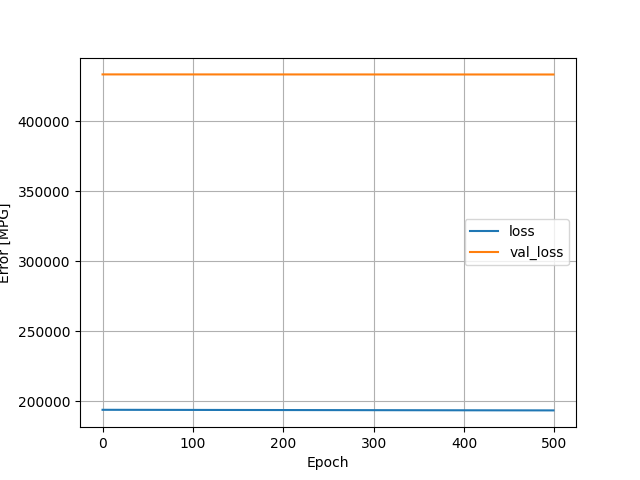

The data file committed next to this chart (first rows):
, loss, val_loss, epoch
0, 193914, 433337, 0
1, 193913, 433337, 1
2, 193912, 433337, 2
3, 193911, 433337, 3
4, 193910, 433337, 4
5, 193909, 433337, 5
6, 193908, 433337, 6
7, 193907, 433337, 7
8, 193906, 433337, 8
9, 193905, 433337, 9
10, 193904, 433337, 10
11, 193903, 433337, 11
12, 193902, 433337, 12
13, 193901, 433337, 13
14, 193900, 433337, 14
15, 193899, 433337, 15
16, 193898, 433337, 16
17, 193897, 433337, 17
18, 193896, 433337, 18
19, 193895, 433337, 19
20, 193894, 433337, 20
21, 193893, 433337, 21
22, 193892, 433337, 22
23, 193891, 433337, 23
24, 193890, 433337, 24
25, 193889, 433337, 25
26, 193888, 433337, 26
27, 193887, 433337, 27
28, 193886, 433336, 28
29, 193886, 433336, 29
30, 193885, 433336, 30
31, 193884, 433336, 31
32, 193883, 433336, 32
33, 193882, 433336, 33
34, 193881, 433336, 34
35, 193880, 433336, 35
36, 193879, 433336, 36
37, 193878, 433336, 37
38, 193877, 433336, 38
39, 193876, 433336, 39
40, 193875, 433336, 40
41, 193874, 433336, 41
42, 193873, 433336, 42
43, 193872, 433336, 43
44, 193871, 433336, 44
45, 193870, 433336, 45
46, 193869, 433336, 46
47, 193868, 433336, 47
48, 193867, 433336, 48
49, 193866, 433336, 49
50, 193865, 433337, 50
51, 193864, 433337, 51
52, 193863, 433337, 52
53, 193862, 433337, 53
54, 193861, 433336, 54
55, 193860, 433336, 55
56, 193859, 433336, 56
57, 193858, 433336, 57
58, 193857, 433336, 58
59, 193856, 433337, 59
... 440 more rows
